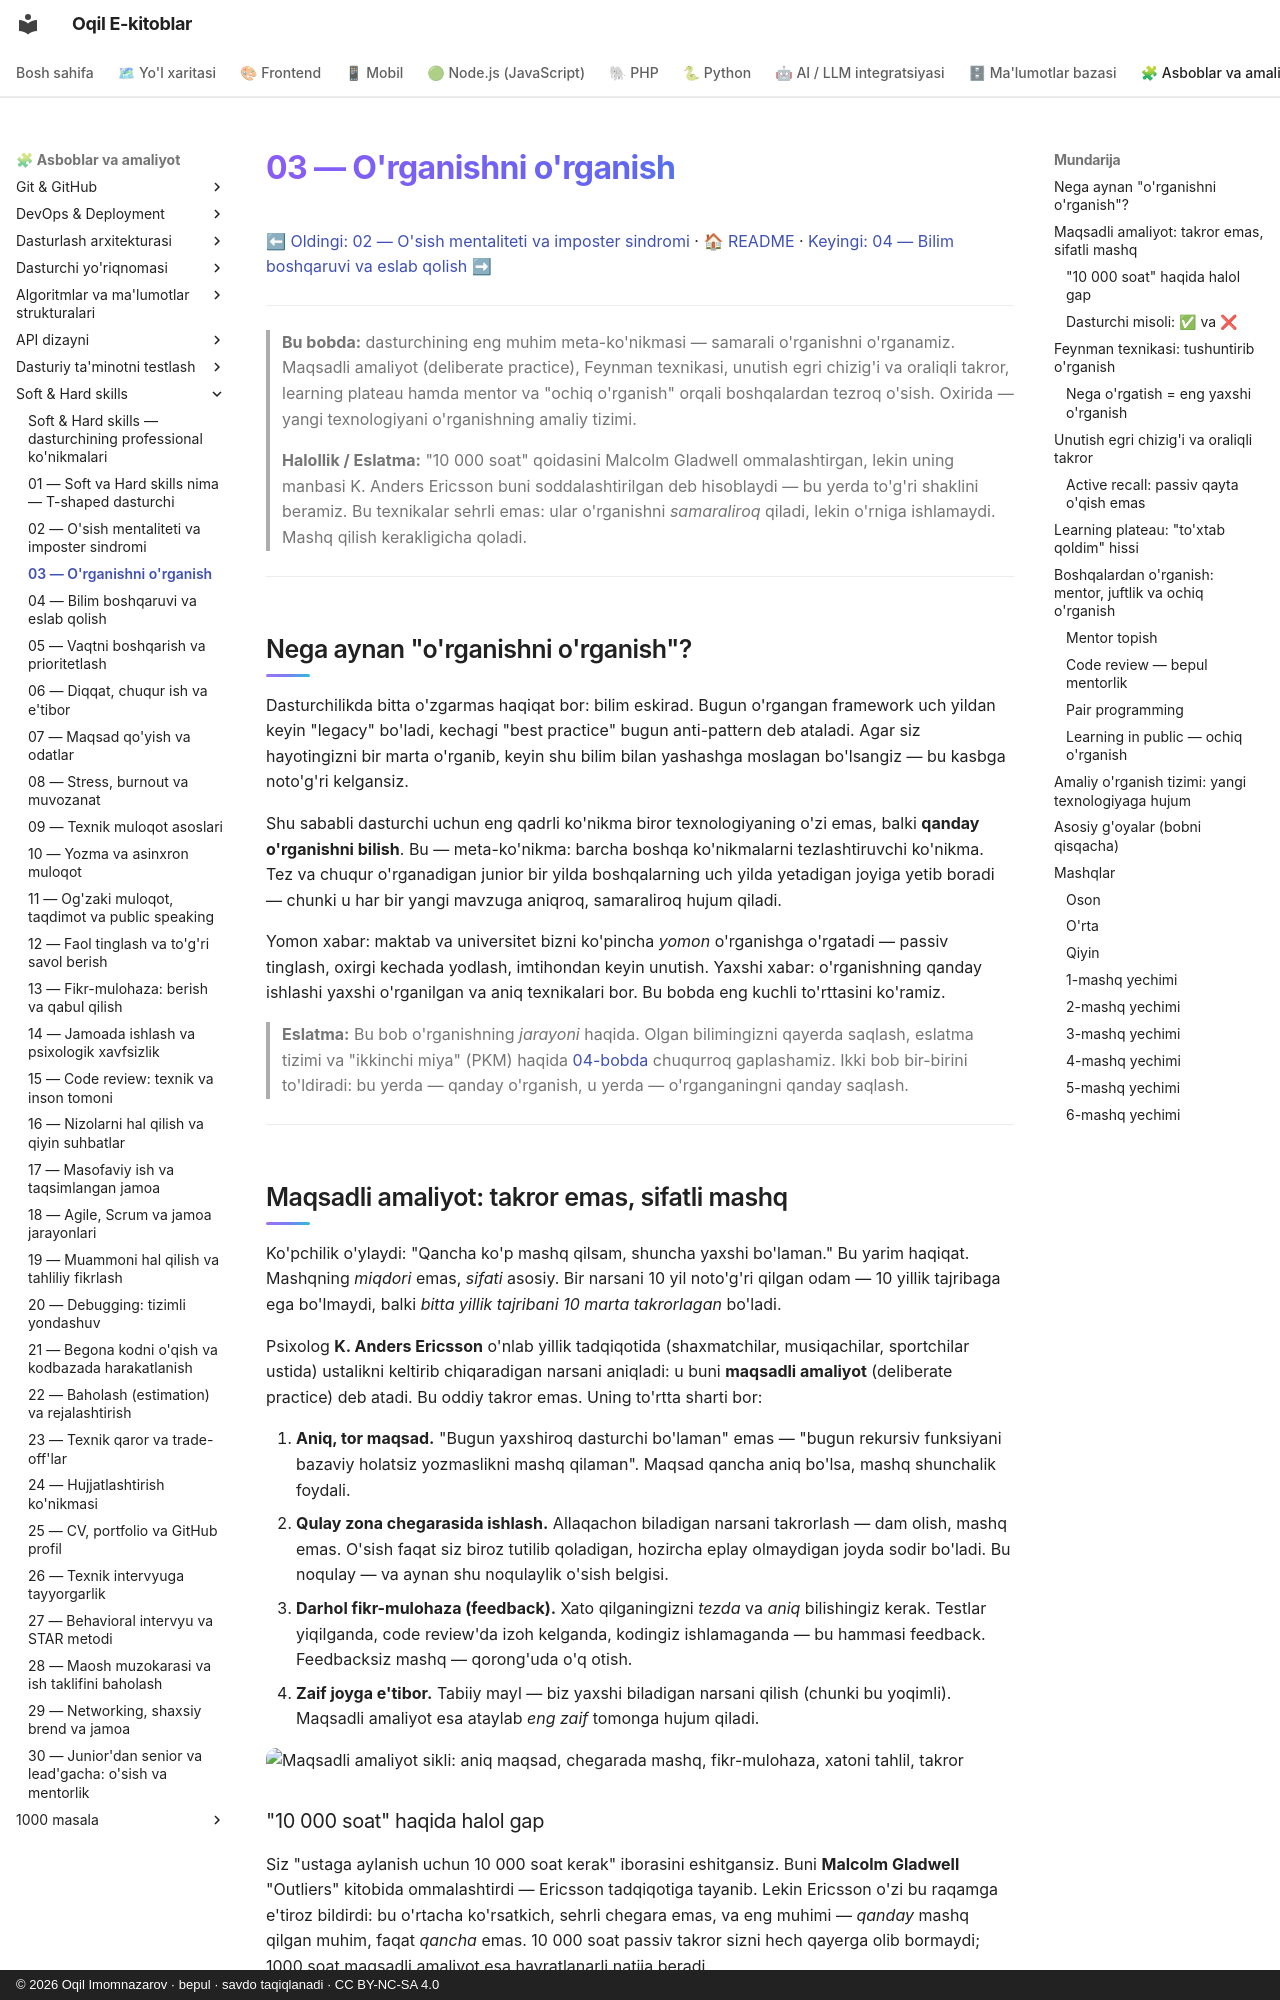

repository: iOqil/e-book · page: soft-hard-skills/03-organishni-organish/index.html · generator: mkdocs · copyright: © 2026 Oqil Imomnazarov · bepul · savdo taqiqlanadi · CC BY-NC-SA 4.0

# 03 — O'rganishni o'rganish

[⬅ Oldingi: 02 — O'sish mentaliteti va imposter sindromi](./02-osish-mentaliteti.md) · [🏠 README](./README.md) · [Keyingi: 04 — Bilim boshqaruvi va eslab qolish ➡](./04-bilim-boshqaruvi-eslab-qolish.md)

---

> **Bu bobda:** dasturchining eng muhim meta-ko'nikmasi — samarali o'rganishni o'rganamiz. Maqsadli amaliyot (deliberate practice), Feynman texnikasi, unutish egri chizig'i va oraliqli takror, learning plateau hamda mentor va "ochiq o'rganish" orqali boshqalardan tezroq o'sish. Oxirida — yangi texnologiyani o'rganishning amaliy tizimi.
>
> **Halollik / Eslatma:** "10 000 soat" qoidasini Malcolm Gladwell ommalashtirgan, lekin uning manbasi K. Anders Ericsson buni soddalashtirilgan deb hisoblaydi — bu yerda to'g'ri shaklini beramiz. Bu texnikalar sehrli emas: ular o'rganishni *samaraliroq* qiladi, lekin o'rniga ishlamaydi. Mashq qilish kerakligicha qoladi.

---

## Nega aynan "o'rganishni o'rganish"?

Dasturchilikda bitta o'zgarmas haqiqat bor: bilim eskirad. Bugun o'rgangan framework uch yildan keyin "legacy" bo'ladi, kechagi "best practice" bugun anti-pattern deb ataladi. Agar siz hayotingizni bir marta o'rganib, keyin shu bilim bilan yashashga moslagan bo'lsangiz — bu kasbga noto'g'ri kelgansiz.

Shu sababli dasturchi uchun eng qadrli ko'nikma biror texnologiyaning o'zi emas, balki **qanday o'rganishni bilish**. Bu — meta-ko'nikma: barcha boshqa ko'nikmalarni tezlashtiruvchi ko'nikma. Tez va chuqur o'rganadigan junior bir yilda boshqalarning uch yilda yetadigan joyiga yetib boradi — chunki u har bir yangi mavzuga aniqroq, samaraliroq hujum qiladi.

Yomon xabar: maktab va universitet bizni ko'pincha *yomon* o'rganishga o'rgatadi — passiv tinglash, oxirgi kechada yodlash, imtihondan keyin unutish. Yaxshi xabar: o'rganishning qanday ishlashi yaxshi o'rganilgan va aniq texnikalari bor. Bu bobda eng kuchli to'rttasini ko'ramiz.

> **Eslatma:** Bu bob o'rganishning *jarayoni* haqida. Olgan bilimingizni qayerda saqlash, eslatma tizimi va "ikkinchi miya" (PKM) haqida [04-bobda](./04-bilim-boshqaruvi-eslab-qolish.md) chuqurroq gaplashamiz. Ikki bob bir-birini to'ldiradi: bu yerda — qanday o'rganish, u yerda — o'rganganingni qanday saqlash.

---

## Maqsadli amaliyot: takror emas, sifatli mashq

Ko'pchilik o'ylaydi: "Qancha ko'p mashq qilsam, shuncha yaxshi bo'laman." Bu yarim haqiqat. Mashqning *miqdori* emas, *sifati* asosiy. Bir narsani 10 yil noto'g'ri qilgan odam — 10 yillik tajribaga ega bo'lmaydi, balki *bitta yillik tajribani 10 marta takrorlagan* bo'ladi.

Psixolog **K. Anders Ericsson** o'nlab yillik tadqiqotida (shaxmatchilar, musiqachilar, sportchilar ustida) ustalikni keltirib chiqaradigan narsani aniqladi: u buni **maqsadli amaliyot** (deliberate practice) deb atadi. Bu oddiy takror emas. Uning to'rtta sharti bor:

1. **Aniq, tor maqsad.** "Bugun yaxshiroq dasturchi bo'laman" emas — "bugun rekursiv funksiyani bazaviy holatsiz yozmaslikni mashq qilaman". Maqsad qancha aniq bo'lsa, mashq shunchalik foydali.
2. **Qulay zona chegarasida ishlash.** Allaqachon biladigan narsani takrorlash — dam olish, mashq emas. O'sish faqat siz biroz tutilib qoladigan, hozircha eplay olmaydigan joyda sodir bo'ladi. Bu noqulay — va aynan shu noqulaylik o'sish belgisi.
3. **Darhol fikr-mulohaza (feedback).** Xato qilganingizni *tezda* va *aniq* bilishingiz kerak. Testlar yiqilganda, code review'da izoh kelganda, kodingiz ishlamaganda — bu hammasi feedback. Feedbacksiz mashq — qorong'uda o'q otish.
4. **Zaif joyga e'tibor.** Tabiiy mayl — biz yaxshi biladigan narsani qilish (chunki bu yoqimli). Maqsadli amaliyot esa ataylab *eng zaif* tomonga hujum qiladi.

![Maqsadli amaliyot sikli: aniq maqsad, chegarada mashq, fikr-mulohaza, xatoni tahlil, takror](./rasmlar/ss03-deliberate-practice.svg)

### "10 000 soat" haqida halol gap

Siz "ustaga aylanish uchun 10 000 soat kerak" iborasini eshitgansiz. Buni **Malcolm Gladwell** "Outliers" kitobida ommalashtirdi — Ericsson tadqiqotiga tayanib. Lekin Ericsson o'zi bu raqamga e'tiroz bildirdi: bu o'rtacha ko'rsatkich, sehrli chegara emas, va eng muhimi — *qanday* mashq qilgan muhim, faqat *qancha* emas. 10 000 soat passiv takror sizni hech qayerga olib bormaydi; 1000 soat maqsadli amaliyot esa hayratlanarli natija beradi.

Demak xulosa: vaqtni emas, *sifatni* sanang.
